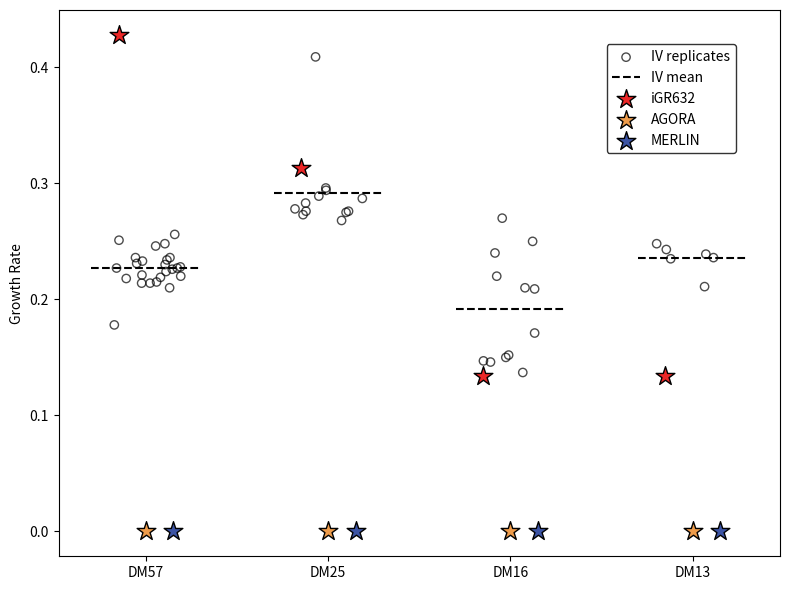

Generate this figure with matplotlib:
################ Comparing in silico and in vitro LGG growth rates in various DMs ################
# This script hard codes the growth rates from both in vitro data (IV) and the IS data from the full media control in the the DO simulations

import matplotlib.pyplot as plt
import numpy as np

models=["iGR632", "AGORA", "MERLIN"]
IS_data={"DM57": [0.428, 0.0, 0.0],
      "DM25": [0.313, 0.0, 0.0],
      "DM16": [0.134, 0.0, 0.0],
      "DM13": [0.134, 0.0, 0.0]}

IV_data={"DM57": [0.224,0.214,0.226,0.219,0.227,0.22,0.23,0.234,0.251,0.233,0.231,0.227,0.215,0.21,0.221,0.218,0.214,0.178,0.236,0.246,0.248,0.236,0.228,0.256],
      "DM25": [0.276,0.276,0.296,0.278,0.273,0.268,0.275,0.287,0.409,0.289,0.294,0.283],
      "DM16": [0.147,0.152,0.146,0.137,0.15,0.171,0.21,0.22,0.209,0.25,0.27,0.24],
      "DM13": [0.239,0.243,0.235,0.248,0.236,0.211]}

colors = {"iGR632": "#ec2727", "AGORA": "#ee9c4b", "MERLIN": "#3c54a4"}
media = list(IS_data.keys())

# Plot setup
fig, ax = plt.subplots(figsize=(8,6))
x_positions = np.arange(len(media))  

rng = np.random.default_rng(42) 

for i, medium in enumerate(media):
    # Plot IV replicates with jitter
    y_vals = IV_data[medium]
    jitter = rng.uniform(-0.2, 0.2, size=len(y_vals))
    ax.scatter(x_positions[i] + jitter, y_vals,
               facecolors="none", edgecolors="black", alpha=0.7, label="IV replicates" if i==0 else "")
    
    # Plot IV mean line
    mean_val = np.mean(y_vals)
    ax.hlines(mean_val, x_positions[i]-0.3, x_positions[i]+0.3,
              colors="black", linestyles="dashed", label="IV mean" if i==0 else "")
    
    # Plot IS stars (1 per model, slightly spaced)
    for j, model in enumerate(models):
        ax.scatter(x_positions[i] + (j-1)*0.15, IS_data[medium][j],
                   marker="*", s=200, color=colors[model], edgecolor="black", linewidth=1.0,
                   label=model if i==0 else "")

# Formatting
ax.set_xticks(x_positions)
ax.set_xticklabels(media)
ax.set_ylabel("Growth Rate")
ax.legend(
    loc="upper left",
    bbox_to_anchor=(0.75, 0.95),
    frameon=True,
    facecolor="white",
    edgecolor="black"
)


plt.tight_layout()
plt.savefig('ISvIV_growthrates.svg', format='svg')
plt.show()
